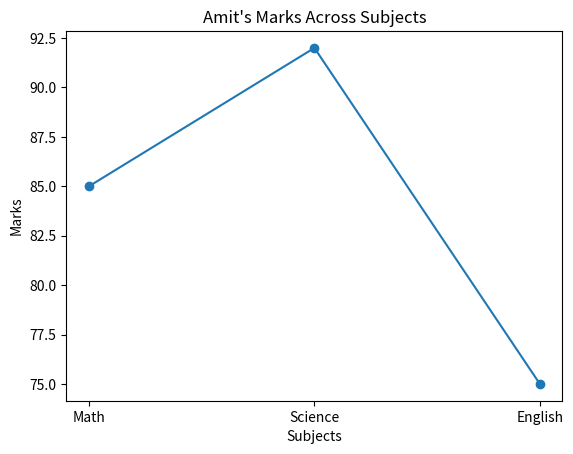

This chart was generated by the following Python code:
import pandas as pd
import matplotlib.pyplot as plt

data = {
    'Name': ['Amit', 'Sagar', 'Pooja'],
    'Math': [85, 90, 78],
    'Science': [92, 88, 80],
    'English': [75, 85, 82]
}

df = pd.DataFrame(data)

amit = df[df['Name'] == 'Amit'].iloc[0]

subjects = ['Math', 'Science', 'English']
marks = [amit['Math'], amit['Science'], amit['English']]

plt.plot(subjects, marks, marker='o')

plt.xlabel('Subjects')
plt.ylabel('Marks')
plt.title("Amit's Marks Across Subjects")

plt.show()
